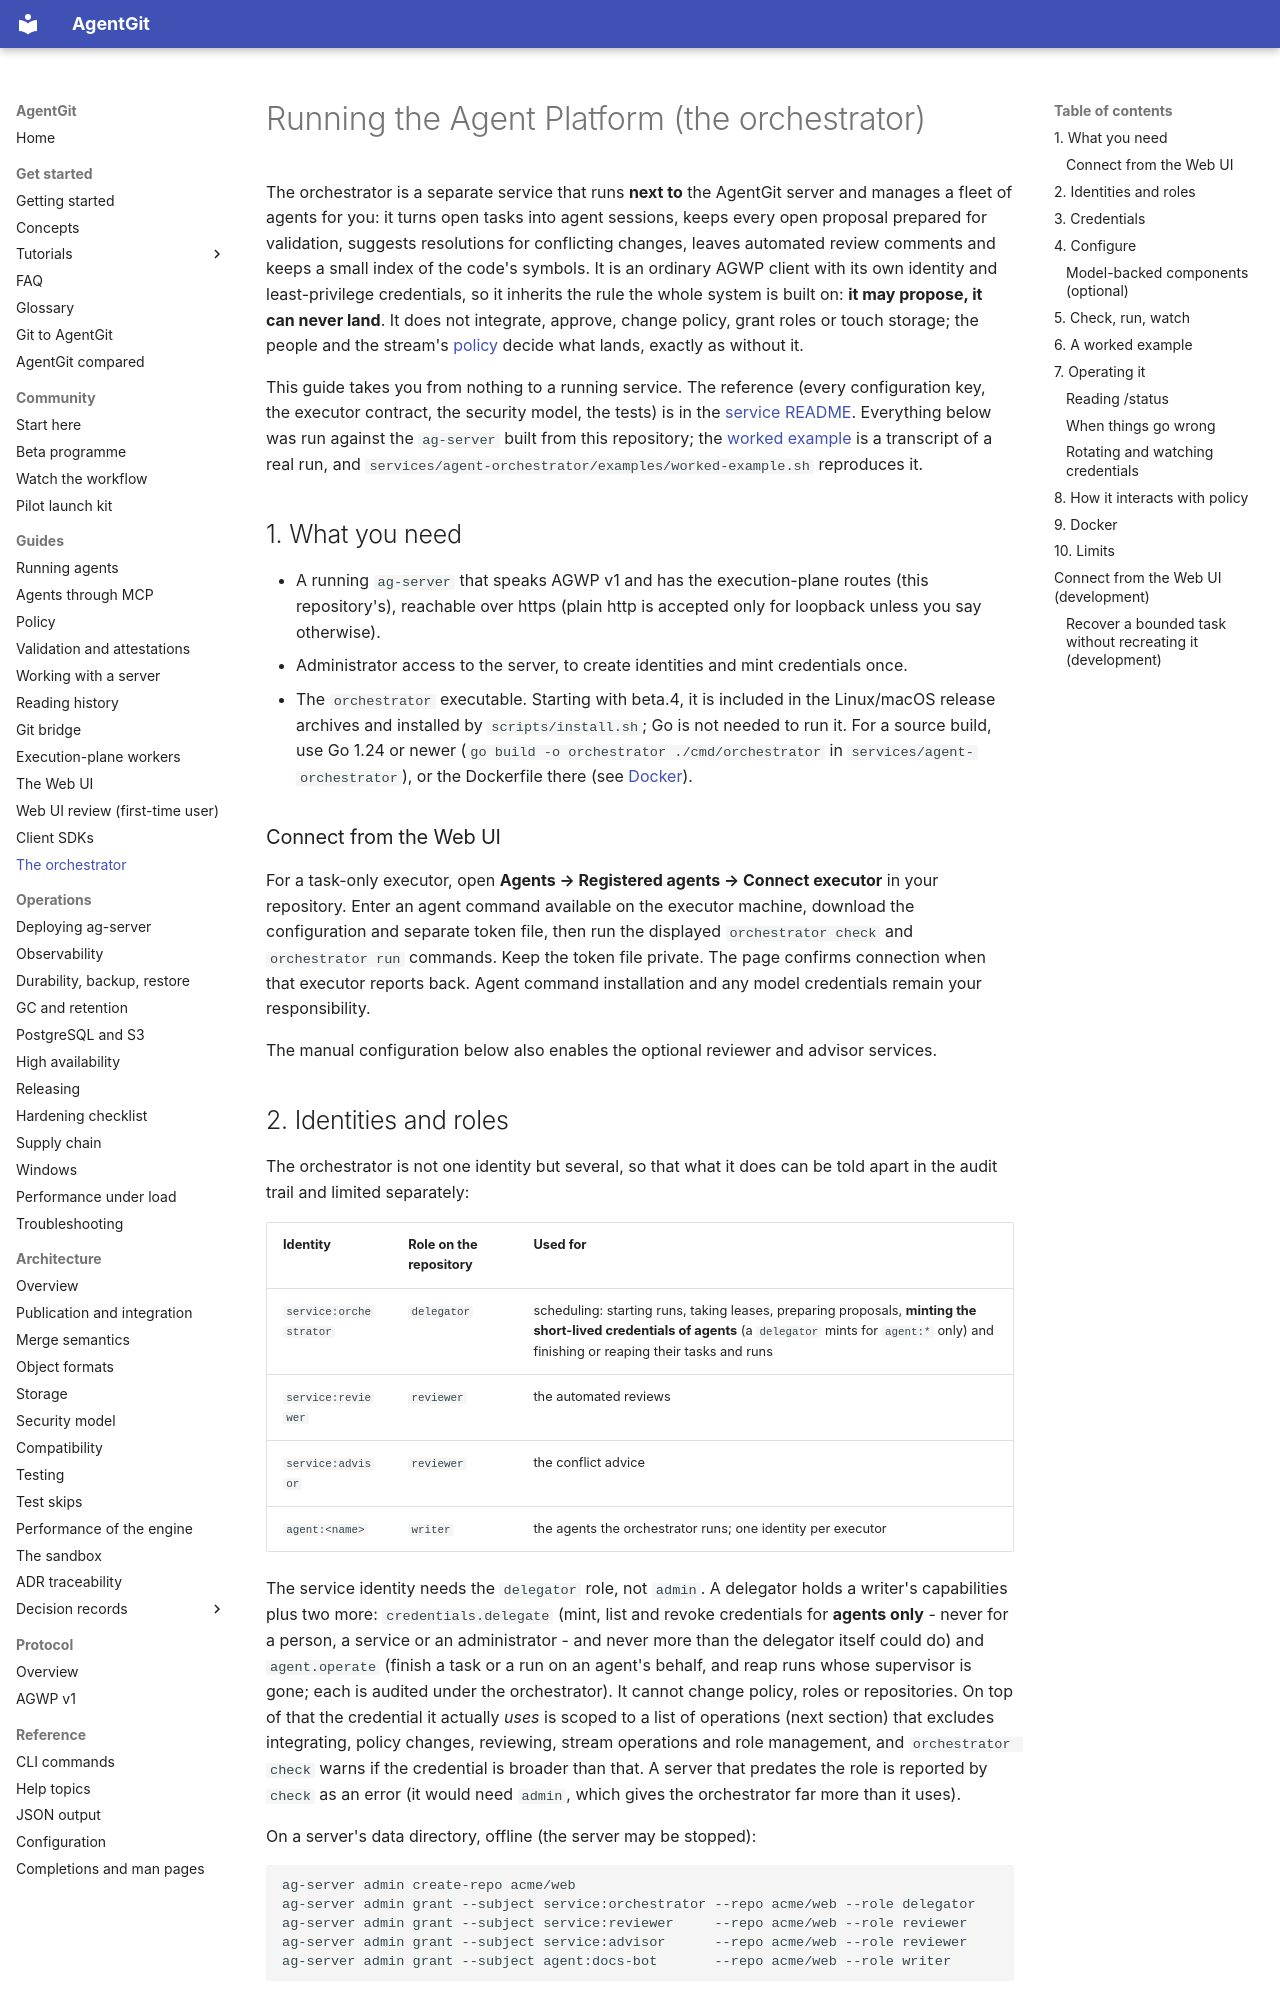

repository: Paffin/AgentGit · page: guides/orchestrator/index.html · generator: mkdocs

# Running the Agent Platform (the orchestrator)

The orchestrator is a separate service that runs **next to** the AgentGit server and manages a fleet of
agents for you: it turns open tasks into agent sessions, keeps every open proposal prepared for validation,
suggests resolutions for conflicting changes, leaves automated review comments and keeps a small index of the
code's symbols. It is an ordinary AGWP client with its own identity and least-privilege credentials, so it
inherits the rule the whole system is built on: **it may propose, it can never land**. It does not integrate,
approve, change policy, grant roles or touch storage; the people and the stream's [policy](policy.md) decide
what lands, exactly as without it.

This guide takes you from nothing to a running service. The reference (every configuration key, the executor
contract, the security model, the tests) is in the
[service README](../../services/agent-orchestrator/README.md). Everything below was run against the
`ag-server` built from this repository; the [worked example](#6-a-worked-example) is a transcript of a real
run, and `services/agent-orchestrator/examples/worked-example.sh` reproduces it.

## 1. What you need

- A running `ag-server` that speaks AGWP v1 and has the execution-plane routes (this repository's), reachable
  over https (plain http is accepted only for loopback unless you say otherwise).
- Administrator access to the server, to create identities and mint credentials once.
- The `orchestrator` executable. Starting with beta.4, it is included in the Linux/macOS release archives and installed by `scripts/install.sh`; Go is not needed to run it. For a source build, use Go 1.24 or newer (`go build -o orchestrator ./cmd/orchestrator` in `services/agent-orchestrator`), or the Dockerfile there (see [Docker](#9-docker)).

### Connect from the Web UI

For a task-only executor, open **Agents → Registered agents → Connect executor** in your repository. Enter an agent command available on the executor machine, download the configuration and separate token file, then run the displayed `orchestrator check` and `orchestrator run` commands. Keep the token file private. The page confirms connection when that executor reports back. Agent command installation and any model credentials remain your responsibility.

The manual configuration below also enables the optional reviewer and advisor services.
